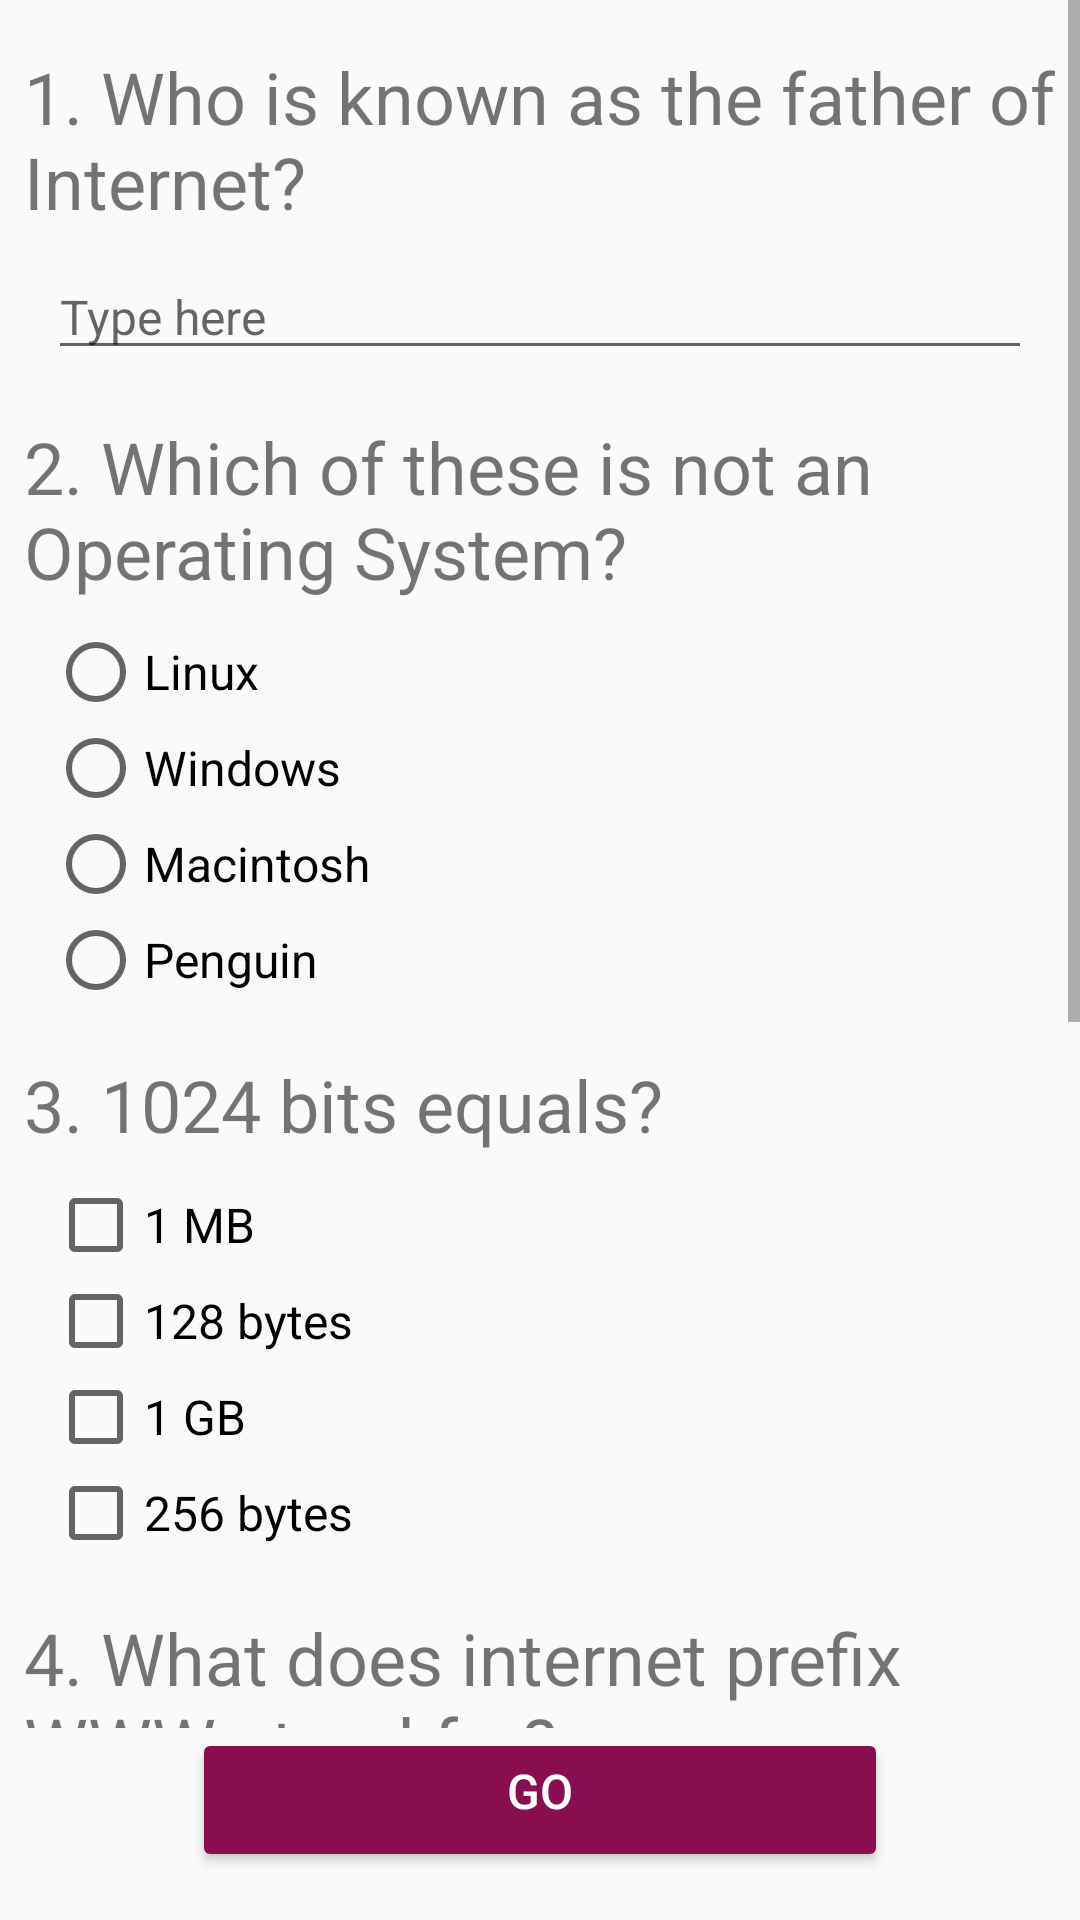

Reconstruct the res/layout file that produces this screen, plus the resources it refers to.
<!-- AndroidManifest.xml: application theme AppTheme -->
<!-- res/layout/activity_quiz.xml -->
<?xml version="1.0" encoding="utf-8"?>
<LinearLayout xmlns:android="http://schemas.android.com/apk/res/android"
    android:layout_width="match_parent"
    android:layout_height="match_parent"
    android:background="@drawable/giftly_repeating"
    android:orientation="vertical">

    <ScrollView
        android:layout_width="match_parent"
        android:layout_height="0dp"
        android:layout_weight="9">

        <LinearLayout
            android:layout_width="match_parent"
            android:layout_height="match_parent"
            android:orientation="vertical">

            <TextView
                style="@style/CustomSpacing"
                android:layout_width="match_parent"
                android:layout_height="wrap_content"
                android:text="@string/question_one" />

            <EditText
                android:id="@+id/answer_one"
                android:layout_width="match_parent"
                android:layout_height="wrap_content"
                android:layout_marginLeft="16dp"
                android:layout_marginRight="16dp"
                android:hint="@string/hint"
                android:textSize="16sp" />

            <TextView
                style="@style/CustomSpacing"
                android:layout_width="match_parent"
                android:layout_height="wrap_content"
                android:text="@string/question_two" />


            <RadioGroup xmlns:android="http://schemas.android.com/apk/res/android"
                android:layout_width="match_parent"
                android:layout_height="wrap_content"
                android:layout_marginLeft="16dp"
                android:orientation="vertical">

                <RadioButton
                    android:id="@+id/option_1"
                    android:layout_width="wrap_content"
                    android:layout_height="wrap_content"
                    android:onClick="answerTwo"
                    android:text="Linux"
                    android:textSize="16sp" />

                <RadioButton
                    android:id="@+id/option_2"
                    android:layout_width="wrap_content"
                    android:layout_height="wrap_content"
                    android:onClick="answerTwo"
                    android:text="Windows"
                    android:textSize="16sp" />

                <RadioButton
                    android:id="@+id/option_3"
                    android:layout_width="wrap_content"
                    android:layout_height="wrap_content"
                    android:onClick="answerTwo"
                    android:text="Macintosh"
                    android:textSize="16sp" />

                <RadioButton
                    android:id="@+id/option_4"
                    android:layout_width="wrap_content"
                    android:layout_height="wrap_content"
                    android:onClick="answerTwo"
                    android:text="Penguin"
                    android:textSize="16sp" />
            </RadioGroup>

            <TextView
                style="@style/CustomSpacing"
                android:layout_width="match_parent"
                android:layout_height="wrap_content"
                android:text="@string/question_three" />

            <CheckBox
                android:id="@+id/cboption_1"
                android:layout_width="wrap_content"
                android:layout_height="wrap_content"
                android:layout_marginLeft="16dp"
                android:text="1 MB"
                android:textSize="16sp" />

            <CheckBox
                android:id="@+id/cboption_2"
                android:layout_width="wrap_content"
                android:layout_height="wrap_content"
                android:layout_marginLeft="16dp"
                android:text="128 bytes"
                android:textSize="16sp" />

            <CheckBox
                android:id="@+id/cboption_3"
                android:layout_width="wrap_content"
                android:layout_height="wrap_content"
                android:layout_marginLeft="16dp"
                android:text="1 GB"
                android:textSize="16sp" />

            <CheckBox
                android:id="@+id/cboption_4"
                android:layout_width="wrap_content"
                android:layout_height="wrap_content"
                android:layout_marginLeft="16dp"
                android:text="256 bytes"
                android:textSize="16sp" />

            <TextView
                style="@style/CustomSpacing"
                android:layout_width="match_parent"
                android:layout_height="wrap_content"
                android:text="@string/question_four" />

            <RadioGroup xmlns:android="http://schemas.android.com/apk/res/android"
                android:layout_width="fill_parent"
                android:layout_height="wrap_content"
                android:layout_marginLeft="16dp"
                android:orientation="vertical">

                <RadioButton
                    android:id="@+id/q4_option_1"
                    android:layout_width="wrap_content"
                    android:layout_height="wrap_content"
                    android:onClick="answerFour"
                    android:text="Western Washington World"
                    android:textSize="16sp" />

                <RadioButton
                    android:id="@+id/q4_option_2"
                    android:layout_width="wrap_content"
                    android:layout_height="wrap_content"
                    android:onClick="answerFour"
                    android:text="World Wide Weather"
                    android:textSize="16sp" />

                <RadioButton
                    android:id="@+id/q4_option_3"
                    android:layout_width="wrap_content"
                    android:layout_height="wrap_content"
                    android:onClick="answerFour"
                    android:text="Wide Width Tickets"
                    android:textSize="16sp" />

                <RadioButton
                    android:id="@+id/q4_option_4"
                    android:layout_width="wrap_content"
                    android:layout_height="wrap_content"
                    android:onClick="answerFour"
                    android:text="World Wide Web"
                    android:textSize="16sp" />
            </RadioGroup>

            <TextView
                style="@style/CustomSpacing"
                android:layout_width="match_parent"
                android:layout_height="wrap_content"
                android:text="@string/question_five" />

            <RadioGroup xmlns:android="http://schemas.android.com/apk/res/android"
                android:layout_width="fill_parent"
                android:layout_height="wrap_content"
                android:layout_marginLeft="16dp"
                android:orientation="vertical">

                <RadioButton
                    android:id="@+id/q5_option_1"
                    android:layout_width="wrap_content"
                    android:layout_height="wrap_content"
                    android:onClick="answerFive"
                    android:text="the Internet"
                    android:textSize="16sp" />

                <RadioButton
                    android:id="@+id/q5_option_2"
                    android:layout_width="wrap_content"
                    android:layout_height="wrap_content"
                    android:onClick="answerFive"
                    android:text="Yahoo!"
                    android:textSize="16sp" />

                <RadioButton
                    android:id="@+id/q5_option_3"
                    android:layout_width="wrap_content"
                    android:layout_height="wrap_content"
                    android:onClick="answerFive"
                    android:text=" an Intranet"
                    android:textSize="16sp" />

                <RadioButton
                    android:id="@+id/q5_option_4"
                    android:layout_width="wrap_content"
                    android:layout_height="wrap_content"
                    android:onClick="answerFive"
                    android:text="the World Wide Web"
                    android:textSize="16sp" />
            </RadioGroup>

        </LinearLayout>

    </ScrollView>

    <LinearLayout
        android:layout_width="match_parent"
        android:layout_height="0dp"
        android:layout_weight="1">

        <Button
            android:id="@+id/submitButton"
            style="@style/Widget.AppCompat.Button.Colored"
            android:layout_width="match_parent"
            android:layout_height="wrap_content"
            android:layout_marginLeft="64dp"
            android:layout_marginRight="64dp"
            android:gravity="center_horizontal"
            android:onClick="endQuiz"
            android:text="GO"
            android:textAlignment="center"
            android:textSize="16sp" />
    </LinearLayout>

</LinearLayout>
<!-- resources referenced by this layout -->
<resources>
  <string name="hint">Type here</string>
  <string name="question_five">5. An network designed to allow communication within an organization?</string>
  <string name="question_four">4. What does internet prefix WWW stand for?</string>
  <string name="question_one">1. Who is known as the father of Internet?</string>
  <string name="question_three">3. 1024 bits equals?</string>
  <string name="question_two">2. Which of these is not an Operating System?</string>
  <style name="CustomSpacing">
          <item name="android:layout_marginBottom">8dp</item>
          <item name="android:layout_marginTop">16dp</item>
          <item name="android:paddingLeft">8dp</item>
          <item name="android:paddingRight">8dp</item>
          <item name="android:textSize">24sp</item>
      </style>
  <style name="AppTheme" parent="Theme.AppCompat.Light.DarkActionBar">
          
          <item name="colorPrimary">#6D4C41</item>
          <item name="colorPrimaryDark">#5D4037</item>
          <item name="colorAccent">@color/colorAccent</item>
      </style>
  <color name="colorAccent">#880E4F</color>
</resources>
